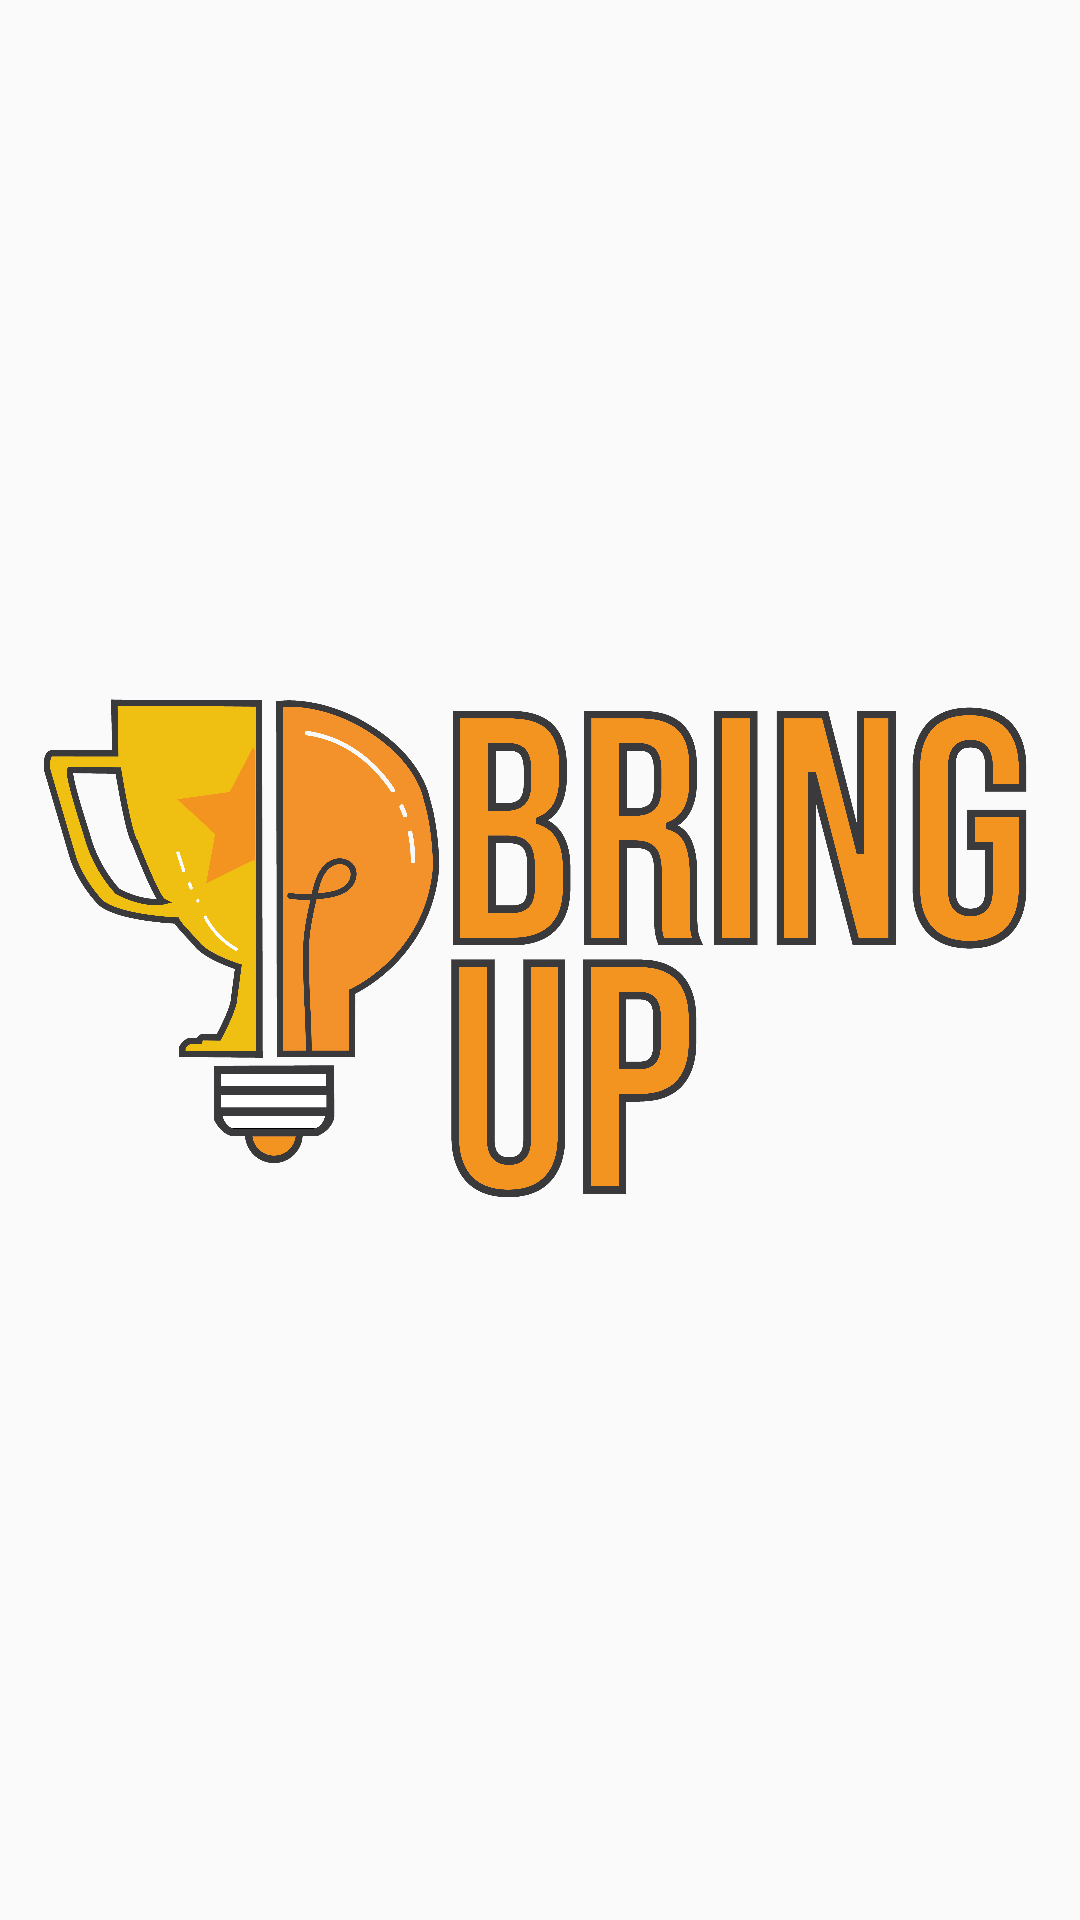

Here is an Android app screen rendered from its layout file. Give the layout XML and the strings, colors and styles it references.
<!-- AndroidManifest.xml: application theme Theme.AppCompat.DayNight.NoActionBar -->
<!-- res/layout/activity_splashscreen.xml -->
<?xml version="1.0" encoding="utf-8"?>
<androidx.constraintlayout.widget.ConstraintLayout xmlns:android="http://schemas.android.com/apk/res/android"
    xmlns:app="http://schemas.android.com/apk/res-auto"
    xmlns:tools="http://schemas.android.com/tools"
    android:layout_width="match_parent"
    android:layout_height="match_parent"
    tools:context=".Splashscreen">

    <ImageView
        android:layout_width="wrap_content"
        android:layout_height="199dp"
        android:layout_marginStart="79dp"
        android:src="@drawable/logo_app"
        app:layout_constraintBottom_toBottomOf="parent"
        app:layout_constraintEnd_toEndOf="parent"
        app:layout_constraintHorizontal_bias="1.0"
        app:layout_constraintStart_toStartOf="parent"
        app:layout_constraintTop_toTopOf="parent" />

</androidx.constraintlayout.widget.ConstraintLayout>
<!-- resources referenced by this layout -->
<resources>
  <!-- drawable logo_app: png bitmap (drawable, 421589 bytes) -->
</resources>
